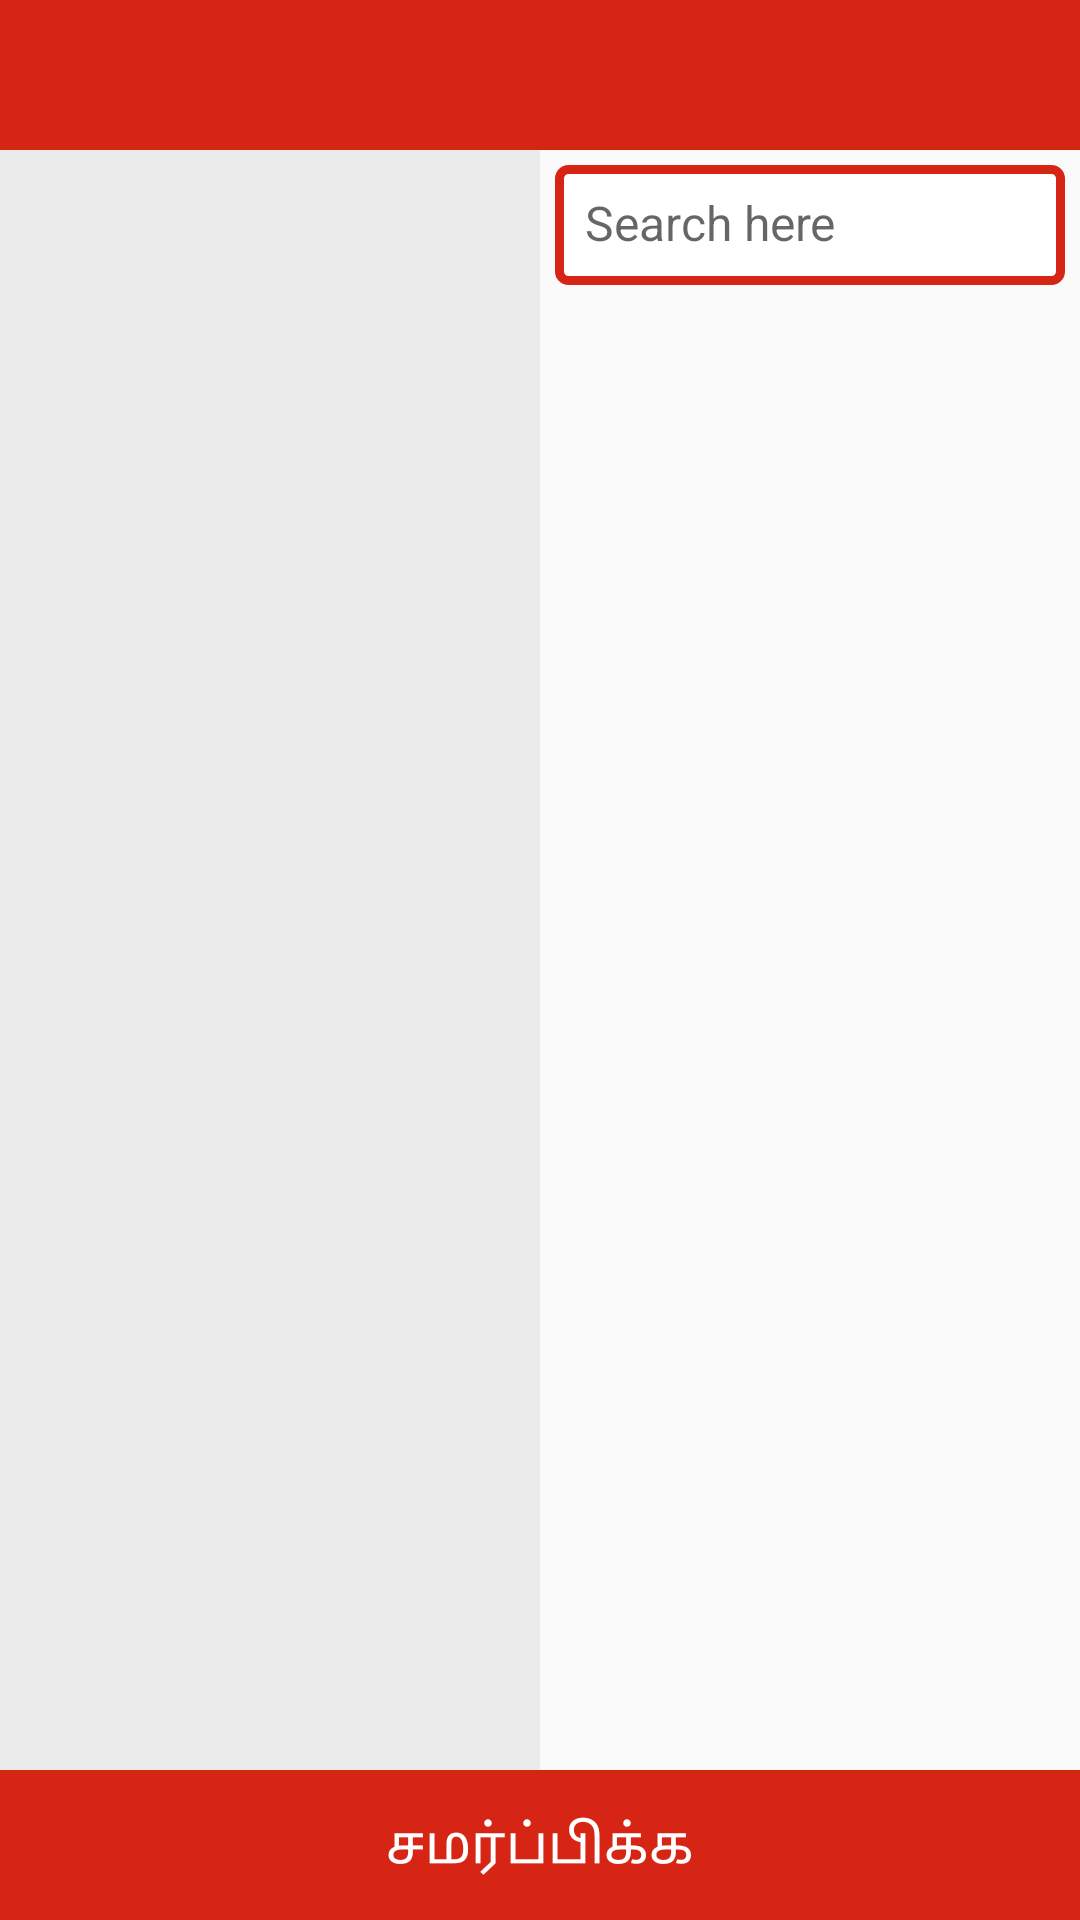

Reconstruct the res/layout file that produces this screen, plus the resources it refers to.
<!-- AndroidManifest.xml: application theme AppTheme -->
<!-- res/layout/activity_filter.xml -->
<?xml version="1.0" encoding="utf-8"?>
<LinearLayout xmlns:android="http://schemas.android.com/apk/res/android"
    xmlns:app="http://schemas.android.com/apk/res-auto"
    xmlns:tools="http://schemas.android.com/tools"
    android:layout_width="match_parent"
    android:layout_height="match_parent"
    android:orientation="vertical">

    <include layout="@layout/toolbar" />


    <android.support.design.widget.CoordinatorLayout
        android:layout_width="match_parent"
        android:layout_height="match_parent">

        <LinearLayout
            android:layout_width="match_parent"
            android:layout_height="match_parent"
            android:orientation="vertical">

        <LinearLayout
            android:layout_width="match_parent"
            android:layout_height="0dp"
            android:layout_weight="1"
            android:orientation="horizontal">

            <android.support.v7.widget.RecyclerView
                android:id="@+id/recycle_projectfiltermainitem"
                android:layout_width="0dp"
                android:layout_height="match_parent"
                android:layout_weight="1"
                android:background="@color/appbackground">

            </android.support.v7.widget.RecyclerView>


            <LinearLayout
                android:layout_width="0dp"
                android:layout_weight="1"
                android:layout_height="match_parent"
                android:orientation="vertical">

                
                    
                    
                    

                

                <LinearLayout
                    android:id="@+id/linear_search"
                    android:layout_width="match_parent"
                    android:layout_height="40dp"
                    android:orientation="horizontal"
                    android:gravity="center"
                    android:layout_margin="5dp"
                    android:background="@drawable/rectangle_search">
                <EditText
                    android:id="@+id/search"
                    android:layout_width="0dp"
                    android:layout_weight="1"
                    android:layout_height="wrap_content"
                    android:layout_gravity="center_vertical"
                    android:background="@null"
                    android:textSize="16sp"
                    android:hint="Search here" />

                    <ImageView
                        android:layout_width="15dp"
                        android:layout_height="15dp"
                        android:src="@drawable/searchicon"
                        android:tint="@color/redcolorcode"/>


                </LinearLayout>


                <android.support.v7.widget.RecyclerView
                    android:id="@+id/recycle_projectfiltersubitem"
                    android:layout_width="match_parent"
                    android:layout_height="match_parent">

                </android.support.v7.widget.RecyclerView>



            </LinearLayout>


        </LinearLayout>

            <LinearLayout
                android:id="@+id/linear_submitfilter"
                android:layout_width="match_parent"
                android:layout_height="50dp"
                android:layout_gravity="bottom"
                android:background="@color/redcolorcode"
                android:gravity="center">

                <TextView
                    android:layout_width="match_parent"
                    android:layout_height="match_parent"
                    android:gravity="center"
                    android:text="சமர்ப்பிக்க"
                    android:textColor="@android:color/white"
                    android:textSize="18dp" />

            </LinearLayout>

        </LinearLayout>
    </android.support.design.widget.CoordinatorLayout>


</LinearLayout>
<!-- res/layout/toolbar.xml (included above) -->
<?xml version="1.0" encoding="utf-8"?>
<LinearLayout
    xmlns:android="http://schemas.android.com/apk/res/android"
    xmlns:tools="http://schemas.android.com/tools"
    xmlns:card_view="http://schemas.android.com/tools"
    xmlns:app="http://schemas.android.com/apk/res-auto"
    android:layout_width="match_parent"
    android:layout_height="wrap_content">

    <android.support.v7.widget.Toolbar
        android:id="@+id/toolbar"
        android:layout_width="match_parent"
        android:layout_height="50dp"
        android:background="@color/colorAccent"
        android:minHeight="?attr/actionBarSize"
        app:popupTheme="@style/ThemeOverlay.AppCompat.Light">

    </android.support.v7.widget.Toolbar>
</LinearLayout>
<!-- resources referenced by this layout -->
<resources>
  <color name="appbackground">#ebebeb</color>
  <color name="colorAccent">#d62514</color>
  <color name="redcolorcode">#d62514</color>
  <!-- drawable rectangle_search (drawable) -->
  <shape xmlns:android="http://schemas.android.com/apk/res/android">
      <solid android:color="#ffffff"/>
      <stroke android:width="3dp" android:color="@color/redcolorcode"/>
      <corners android:radius="3dp" />
      <padding android:left="10dp" android:top="10dp"
          android:right="10dp" android:bottom="10dp" />
  </shape>
  <style name="AppTheme" parent="Theme.AppCompat.Light.NoActionBar">
          
          <item name="colorPrimary">@color/colorPrimary</item>
          <item name="colorPrimaryDark">@color/colorPrimaryDark</item>
          <item name="colorAccent">@color/colorAccent</item>
      </style>
  <color name="colorPrimary">#d62514</color>
  <color name="colorPrimaryDark">#d62514</color>
</resources>
